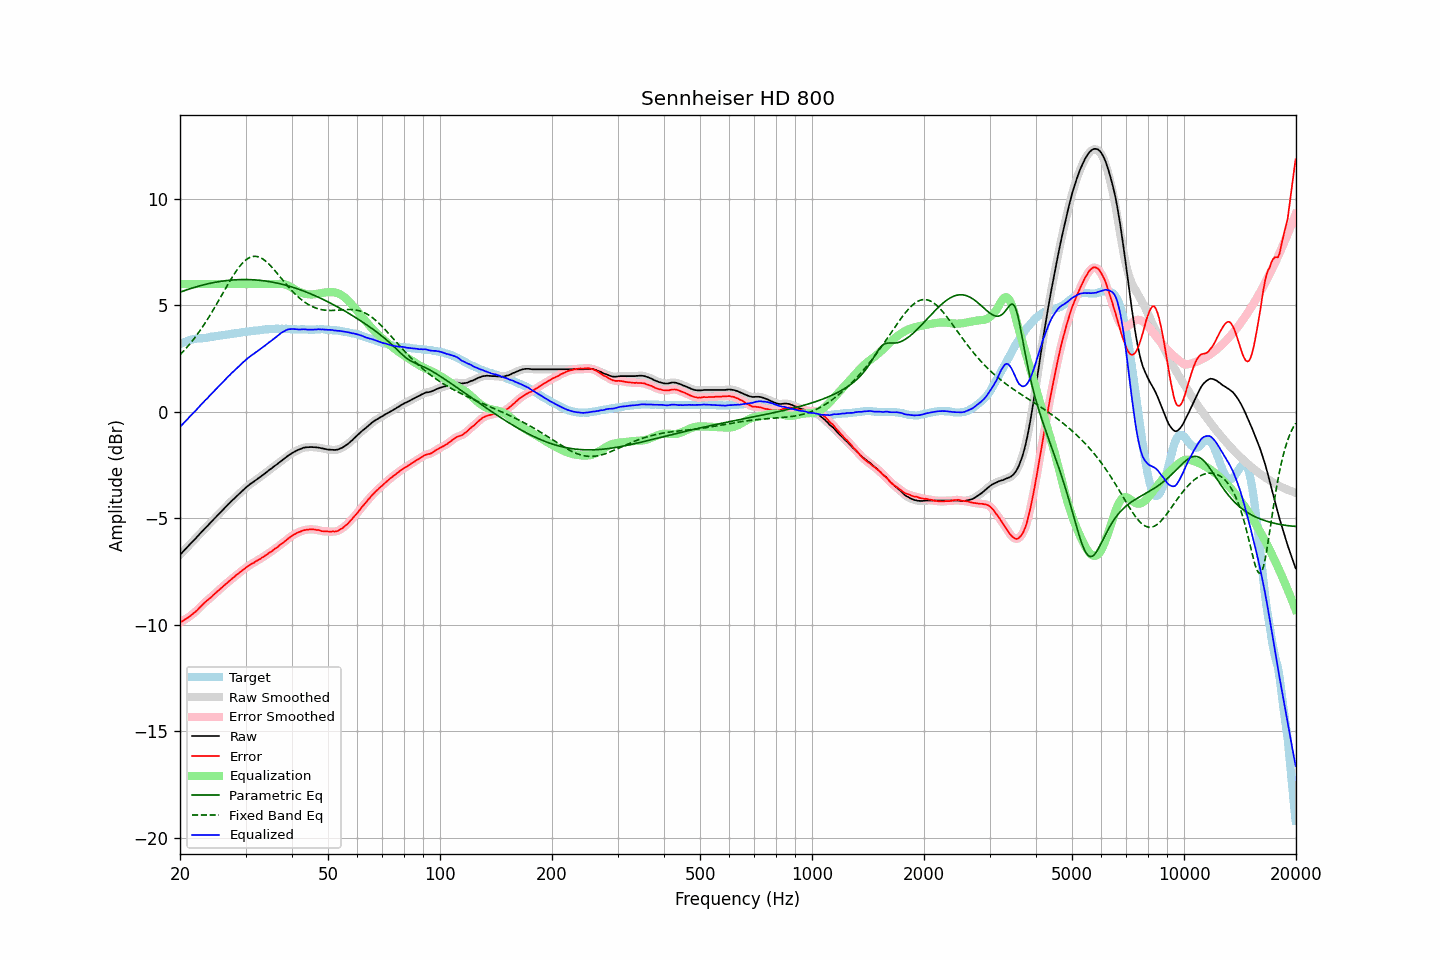

Source data for this figure (header and first rows):
frequency, raw, error, smoothed, error_smoothed, equalization, parametric_eq, fixed_band_eq, equalized_raw, equalized_smoothed, target
20.00, -6.71, -9.88, -6.71, -9.88, 6.00, 5.62, 2.68, -0.71, -0.71, 3.17
20.20, -6.63, -9.84, -6.63, -9.84, 6.00, 5.65, 2.76, -0.63, -0.63, 3.21
20.40, -6.55, -9.80, -6.55, -9.79, 6.00, 5.67, 2.84, -0.55, -0.55, 3.25
20.61, -6.47, -9.74, -6.47, -9.75, 6.00, 5.70, 2.92, -0.47, -0.47, 3.27
20.81, -6.39, -9.70, -6.39, -9.70, 6.00, 5.73, 3.00, -0.39, -0.39, 3.31
21.02, -6.31, -9.66, -6.31, -9.65, 6.00, 5.75, 3.09, -0.31, -0.31, 3.35
21.23, -6.23, -9.60, -6.23, -9.60, 6.00, 5.78, 3.18, -0.23, -0.23, 3.37
21.44, -6.15, -9.54, -6.15, -9.54, 6.00, 5.80, 3.27, -0.15, -0.15, 3.39
21.66, -6.07, -9.48, -6.07, -9.48, 6.00, 5.82, 3.37, -0.07, -0.07, 3.41
21.87, -6.00, -9.42, -6.00, -9.42, 6.00, 5.85, 3.46, 0.00, 0.00, 3.42
22.09, -5.92, -9.36, -5.92, -9.35, 6.00, 5.87, 3.56, 0.08, 0.08, 3.44
22.31, -5.84, -9.29, -5.84, -9.28, 6.00, 5.89, 3.67, 0.16, 0.16, 3.45
22.54, -5.75, -9.20, -5.75, -9.20, 6.00, 5.91, 3.77, 0.25, 0.25, 3.45
22.76, -5.67, -9.13, -5.67, -9.12, 6.00, 5.93, 3.88, 0.33, 0.33, 3.46
22.99, -5.59, -9.05, -5.59, -9.05, 6.00, 5.95, 3.99, 0.41, 0.41, 3.46
23.22, -5.51, -8.98, -5.51, -8.98, 6.00, 5.97, 4.10, 0.49, 0.49, 3.47
23.45, -5.43, -8.91, -5.43, -8.91, 6.00, 5.99, 4.22, 0.57, 0.57, 3.48
23.69, -5.36, -8.85, -5.36, -8.85, 6.00, 6.01, 4.34, 0.64, 0.64, 3.49
23.92, -5.28, -8.78, -5.28, -8.79, 6.00, 6.02, 4.46, 0.72, 0.72, 3.51
24.16, -5.20, -8.72, -5.20, -8.72, 6.00, 6.04, 4.58, 0.80, 0.80, 3.53
24.40, -5.12, -8.65, -5.12, -8.65, 6.00, 6.06, 4.70, 0.88, 0.88, 3.54
24.65, -5.04, -8.57, -5.04, -8.58, 6.00, 6.07, 4.83, 0.96, 0.96, 3.54
24.89, -4.96, -8.51, -4.96, -8.51, 6.00, 6.09, 4.96, 1.04, 1.04, 3.55
25.14, -4.88, -8.44, -4.88, -8.44, 6.00, 6.10, 5.09, 1.12, 1.12, 3.56
25.39, -4.81, -8.38, -4.80, -8.38, 6.00, 6.11, 5.22, 1.19, 1.20, 3.57
25.65, -4.73, -8.31, -4.73, -8.31, 6.00, 6.13, 5.35, 1.27, 1.27, 3.58
25.91, -4.65, -8.24, -4.65, -8.24, 6.00, 6.14, 5.49, 1.35, 1.35, 3.59
26.16, -4.57, -8.17, -4.57, -8.17, 6.00, 6.15, 5.62, 1.43, 1.43, 3.60
26.43, -4.50, -8.11, -4.49, -8.11, 6.00, 6.16, 5.75, 1.50, 1.51, 3.61
26.69, -4.42, -8.05, -4.42, -8.05, 6.00, 6.17, 5.88, 1.58, 1.58, 3.63
26.96, -4.34, -7.98, -4.34, -7.98, 6.00, 6.17, 6.01, 1.66, 1.66, 3.64
27.23, -4.27, -7.92, -4.27, -7.92, 6.00, 6.18, 6.14, 1.73, 1.73, 3.65
27.50, -4.19, -7.86, -4.19, -7.86, 6.00, 6.19, 6.27, 1.81, 1.81, 3.67
27.77, -4.12, -7.79, -4.12, -7.79, 6.00, 6.19, 6.39, 1.88, 1.88, 3.67
28.05, -4.05, -7.74, -4.04, -7.73, 6.00, 6.20, 6.50, 1.95, 1.96, 3.69
28.33, -3.97, -7.65, -3.97, -7.66, 6.00, 6.20, 6.62, 2.03, 2.03, 3.69
28.62, -3.90, -7.60, -3.90, -7.60, 6.00, 6.21, 6.72, 2.10, 2.10, 3.71
28.90, -3.83, -7.54, -3.83, -7.54, 6.00, 6.21, 6.82, 2.17, 2.17, 3.71
29.19, -3.76, -7.48, -3.76, -7.49, 6.00, 6.21, 6.91, 2.24, 2.24, 3.72
29.48, -3.69, -7.43, -3.69, -7.43, 6.00, 6.21, 7.00, 2.31, 2.31, 3.74
29.78, -3.62, -7.37, -3.62, -7.37, 6.00, 6.21, 7.07, 2.38, 2.38, 3.75
30.08, -3.55, -7.31, -3.55, -7.31, 6.00, 6.21, 7.14, 2.45, 2.45, 3.76
30.38, -3.49, -7.26, -3.49, -7.26, 6.00, 6.21, 7.19, 2.51, 2.51, 3.77
30.68, -3.43, -7.21, -3.43, -7.21, 6.00, 6.21, 7.24, 2.57, 2.57, 3.78
30.99, -3.37, -7.16, -3.37, -7.16, 6.00, 6.21, 7.27, 2.63, 2.63, 3.79
31.30, -3.32, -7.12, -3.32, -7.12, 6.00, 6.20, 7.29, 2.68, 2.68, 3.80
31.61, -3.27, -7.08, -3.27, -7.07, 6.00, 6.20, 7.30, 2.73, 2.73, 3.82
31.93, -3.21, -7.02, -3.21, -7.03, 6.00, 6.20, 7.30, 2.79, 2.79, 3.81
32.24, -3.16, -6.98, -3.16, -6.98, 6.00, 6.19, 7.29, 2.84, 2.84, 3.82
32.57, -3.10, -6.93, -3.10, -6.93, 6.00, 6.18, 7.27, 2.90, 2.90, 3.83
32.89, -3.05, -6.90, -3.05, -6.89, 6.00, 6.17, 7.24, 2.95, 2.95, 3.85
33.22, -2.99, -6.84, -2.99, -6.84, 6.00, 6.17, 7.20, 3.01, 3.01, 3.85
33.55, -2.94, -6.80, -2.94, -6.80, 6.00, 6.16, 7.15, 3.06, 3.06, 3.87
33.89, -2.88, -6.74, -2.88, -6.75, 6.00, 6.15, 7.10, 3.12, 3.12, 3.86
34.23, -2.82, -6.70, -2.82, -6.70, 6.00, 6.14, 7.03, 3.18, 3.18, 3.88
34.57, -2.76, -6.64, -2.76, -6.64, 6.00, 6.12, 6.96, 3.24, 3.24, 3.88
34.92, -2.70, -6.59, -2.70, -6.59, 6.00, 6.11, 6.89, 3.30, 3.30, 3.89
35.27, -2.65, -6.55, -2.64, -6.54, 6.00, 6.10, 6.81, 3.35, 3.36, 3.90
35.62, -2.59, -6.48, -2.59, -6.49, 6.00, 6.08, 6.72, 3.41, 3.41, 3.90
35.97, -2.53, -6.42, -2.53, -6.43, 6.00, 6.07, 6.64, 3.47, 3.47, 3.89
... 635 more rows
